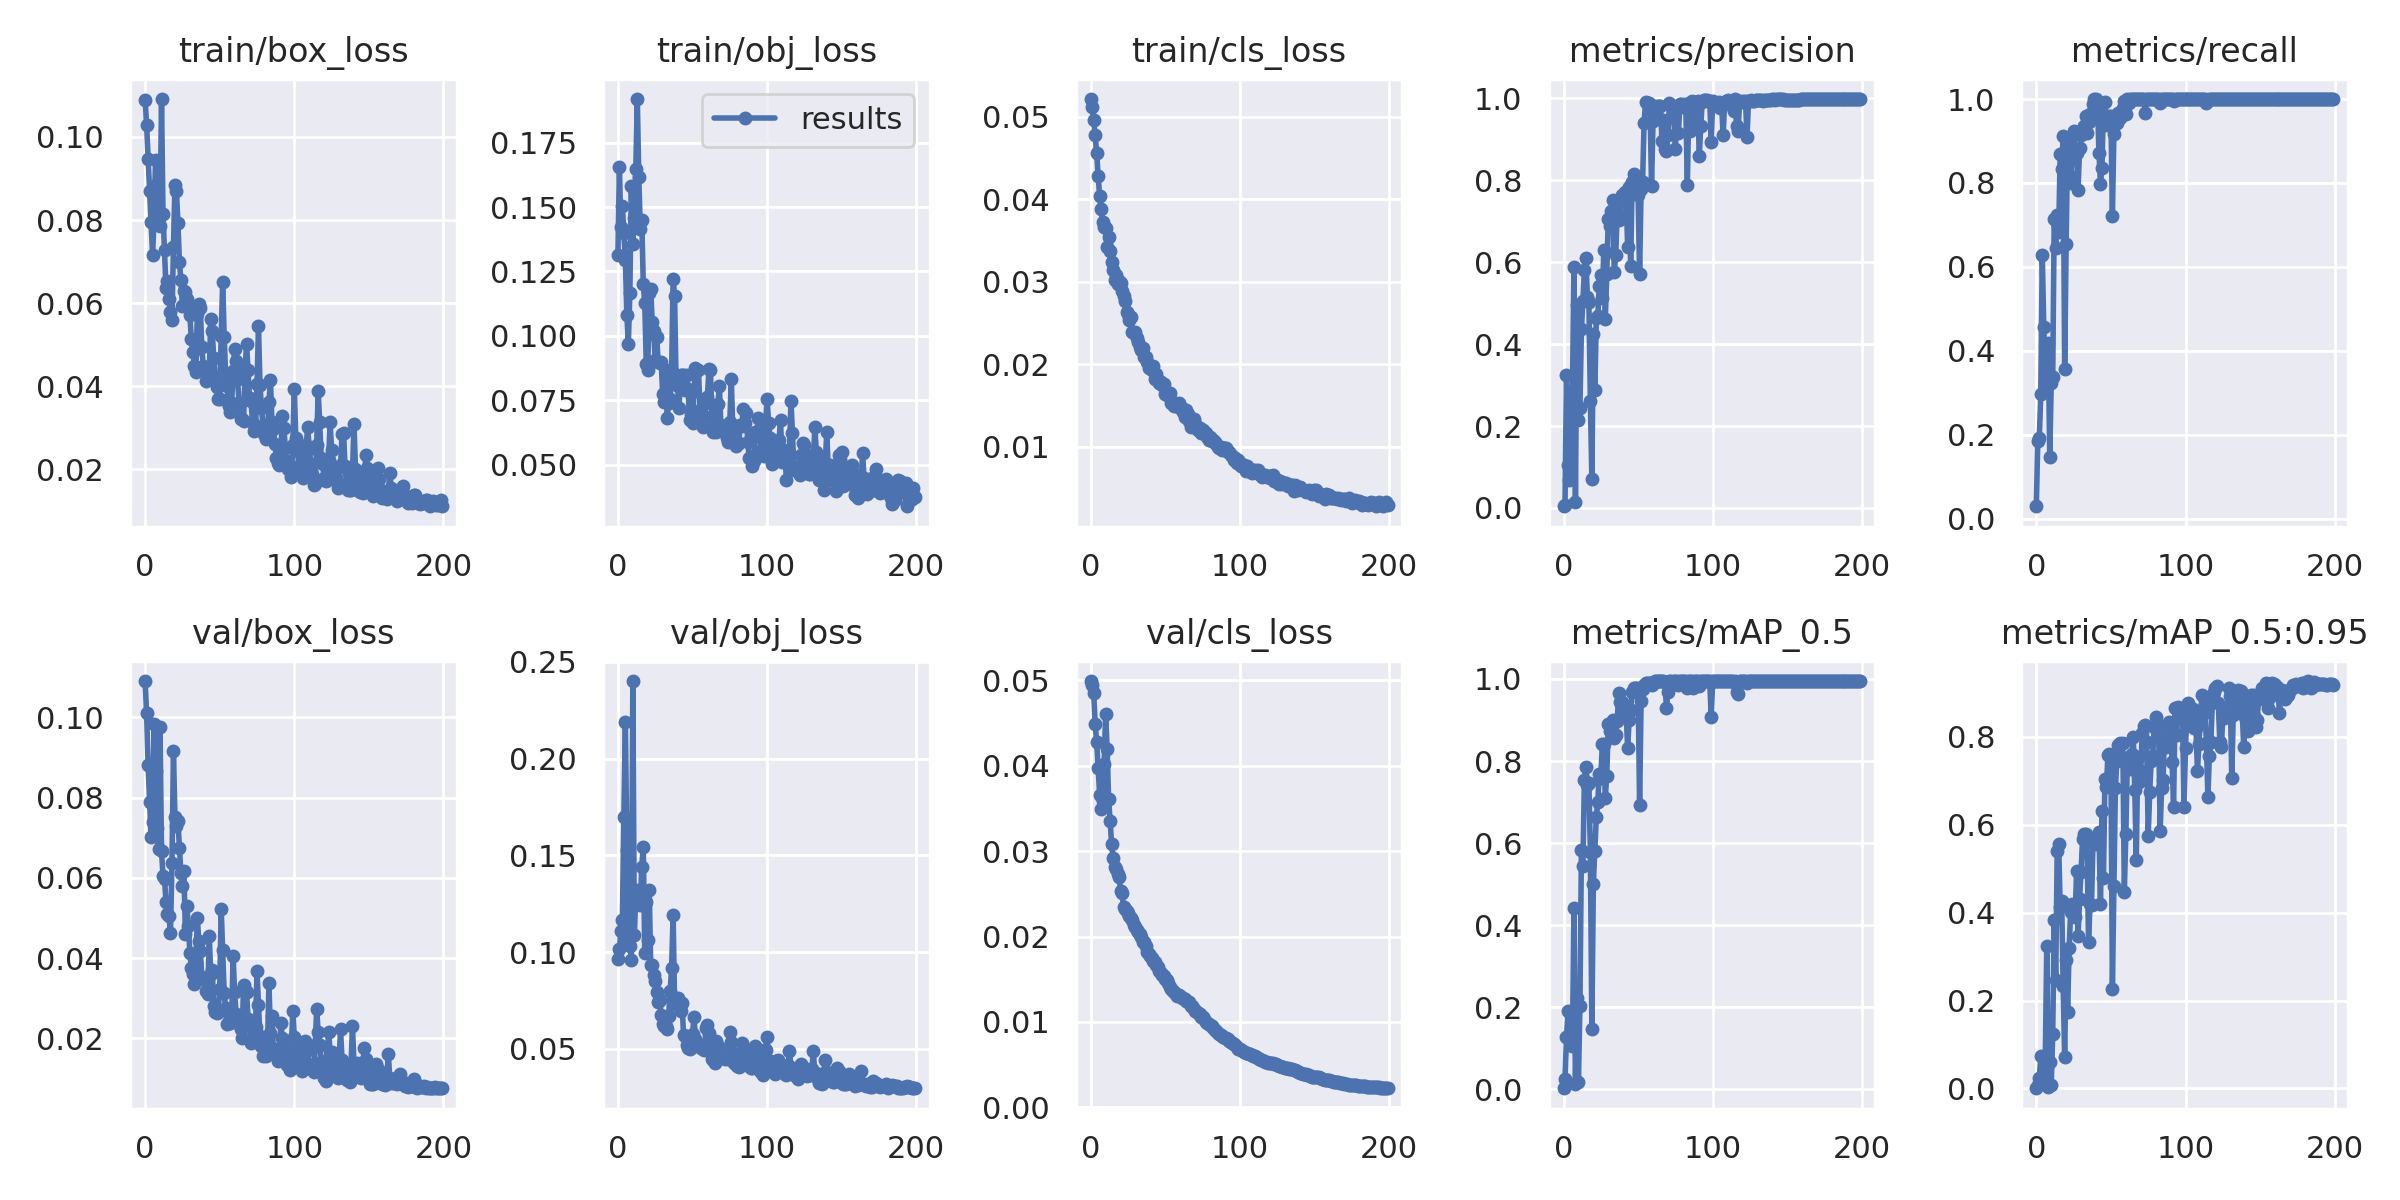

The data file committed next to this chart (first rows):
epoch, train/box_loss, train/obj_loss, train/cls_loss, metrics/precision, metrics/recall, metrics/mAP_0.5, metrics/mAP_0.5:0.95, val/box_loss, val/obj_loss, val/cls_loss, x/lr0, x/lr1, x/lr2
0, 0.1089, 0.1315, 0.05217, 0.004189, 0.02963, 0.002534, 0.00042, 0.109, 0.09645, 0.0499, 0.0008, 0.0008, 0.0928
1, 0.1029, 0.1653, 0.05119, 0.007124, 0.186, 0.02583, 0.006744, 0.101, 0.1016, 0.04943, 0.001692, 0.001692, 0.08469
2, 0.09479, 0.1421, 0.04962, 0.3256, 0.1916, 0.127, 0.02334, 0.08801, 0.1112, 0.04851, 0.002574, 0.002574, 0.07657
3, 0.08711, 0.1502, 0.04776, 0.1047, 0.2966, 0.1901, 0.07361, 0.07883, 0.1164, 0.04482, 0.003448, 0.003448, 0.06845
4, 0.0796, 0.1398, 0.04557, 0.06761, 0.6294, 0.1228, 0.027, 0.07018, 0.17, 0.0428, 0.004313, 0.004313, 0.06031
5, 0.07164, 0.1296, 0.04285, 0.248, 0.4567, 0.1143, 0.03898, 0.07386, 0.219, 0.03968, 0.005169, 0.005169, 0.05217
6, 0.08012, 0.1082, 0.04039, 0.2859, 0.3252, 0.1058, 0.06041, 0.09842, 0.1529, 0.03655, 0.006016, 0.006016, 0.04402
7, 0.0944, 0.09695, 0.03881, 0.5879, 0.3443, 0.4408, 0.3229, 0.08668, 0.1053, 0.03497, 0.006854, 0.006854, 0.03585
8, 0.08871, 0.1166, 0.03725, 0.0156, 0.4194, 0.01324, 0.003895, 0.07232, 0.1034, 0.03582, 0.007683, 0.007683, 0.02768
9, 0.08084, 0.1582, 0.03666, 0.4951, 0.1462, 0.2227, 0.06065, 0.06713, 0.0962, 0.04021, 0.008504, 0.008504, 0.0195
10, 0.07849, 0.1357, 0.03654, 0.2151, 0.3227, 0.01718, 0.007181, 0.09756, 0.24, 0.046, 0.009315, 0.009315, 0.01132
11, 0.1091, 0.1457, 0.03422, 0.2436, 0.3367, 0.2037, 0.1236, 0.06658, 0.109, 0.04195, 0.009456, 0.009456, 0.009456
12, 0.08148, 0.1648, 0.03541, 0.4358, 0.7136, 0.5823, 0.3833, 0.06057, 0.1294, 0.03609, 0.009456, 0.009456, 0.009456
13, 0.07269, 0.1919, 0.03373, 0.5053, 0.6457, 0.5438, 0.2467, 0.05981, 0.1323, 0.03357, 0.009406, 0.009406, 0.009406
14, 0.06355, 0.1618, 0.03243, 0.5807, 0.7235, 0.754, 0.5408, 0.0539, 0.1277, 0.03083, 0.009357, 0.009357, 0.009357
15, 0.06537, 0.1416, 0.03142, 0.6088, 0.6821, 0.7857, 0.5553, 0.05101, 0.1245, 0.02921, 0.009307, 0.009307, 0.009307
16, 0.06097, 0.145, 0.03023, 0.5138, 0.8693, 0.7419, 0.4128, 0.05038, 0.1442, 0.02818, 0.009258, 0.009258, 0.009258
17, 0.05798, 0.1201, 0.03078, 0.5027, 0.8343, 0.747, 0.4271, 0.04628, 0.1543, 0.02795, 0.009208, 0.009208, 0.009208
18, 0.05588, 0.1126, 0.02977, 0.2609, 0.9119, 0.5776, 0.2323, 0.0638, 0.09977, 0.02737, 0.009158, 0.009158, 0.009158
19, 0.07359, 0.08911, 0.03016, 0.07106, 0.3572, 0.148, 0.07245, 0.09162, 0.1259, 0.02697, 0.009109, 0.009109, 0.009109
20, 0.08834, 0.08687, 0.02987, 0.4236, 0.6552, 0.501, 0.2916, 0.07509, 0.1065, 0.02537, 0.009059, 0.009059, 0.009059
21, 0.08695, 0.1167, 0.02893, 0.2877, 0.9014, 0.5806, 0.1748, 0.07282, 0.1322, 0.02513, 0.00901, 0.00901, 0.00901
22, 0.07933, 0.1182, 0.02826, 0.4646, 0.8187, 0.6645, 0.3196, 0.07408, 0.0934, 0.02349, 0.00896, 0.00896, 0.00896
23, 0.06997, 0.1053, 0.02773, 0.4693, 0.7989, 0.7012, 0.4012, 0.06742, 0.09318, 0.02319, 0.008911, 0.008911, 0.008911
24, 0.0655, 0.1018, 0.02632, 0.5427, 0.8694, 0.7694, 0.4204, 0.06122, 0.08796, 0.02293, 0.008861, 0.008861, 0.008861
25, 0.05928, 0.09061, 0.02615, 0.5682, 0.9239, 0.7592, 0.4097, 0.05806, 0.08525, 0.02274, 0.008812, 0.008812, 0.008812
26, 0.06286, 0.09969, 0.02543, 0.5114, 0.8666, 0.8407, 0.389, 0.06174, 0.07923, 0.02235, 0.008762, 0.008762, 0.008762
27, 0.06272, 0.08979, 0.02578, 0.6285, 0.8715, 0.8425, 0.4936, 0.04609, 0.07414, 0.02212, 0.008713, 0.008713, 0.008713
28, 0.06095, 0.0894, 0.02386, 0.4616, 0.7834, 0.7105, 0.3466, 0.05288, 0.07546, 0.02191, 0.008663, 0.008663, 0.008663
29, 0.05979, 0.08994, 0.02385, 0.5703, 0.8841, 0.7643, 0.432, 0.04808, 0.06767, 0.0213, 0.008614, 0.008614, 0.008614
30, 0.05707, 0.07755, 0.0239, 0.7053, 0.9134, 0.8897, 0.4928, 0.04136, 0.06299, 0.02115, 0.008564, 0.008564, 0.008564
31, 0.05127, 0.0742, 0.02317, 0.688, 0.9255, 0.8742, 0.5684, 0.03763, 0.06204, 0.0208, 0.008515, 0.008515, 0.008515
32, 0.04822, 0.08695, 0.02271, 0.7257, 0.9359, 0.8922, 0.5777, 0.036, 0.06194, 0.02052, 0.008466, 0.008466, 0.008466
33, 0.04492, 0.06821, 0.02213, 0.7513, 0.9602, 0.8997, 0.5794, 0.03346, 0.06057, 0.02034, 0.008416, 0.008416, 0.008416
34, 0.04345, 0.07419, 0.0217, 0.576, 0.9198, 0.855, 0.5607, 0.03882, 0.06714, 0.01989, 0.008367, 0.008367, 0.008367
35, 0.0573, 0.0754, 0.02199, 0.6163, 0.9444, 0.8639, 0.3327, 0.04997, 0.07979, 0.01939, 0.008317, 0.008317, 0.008317
36, 0.0597, 0.08636, 0.02091, 0.7223, 0.9655, 0.8973, 0.4188, 0.04436, 0.09201, 0.01935, 0.008268, 0.008268, 0.008268
37, 0.05887, 0.1222, 0.02087, 0.7029, 0.955, 0.9657, 0.418, 0.04184, 0.1193, 0.0189, 0.008218, 0.008218, 0.008218
38, 0.04945, 0.1156, 0.02022, 0.7063, 0.9875, 0.9432, 0.5618, 0.03522, 0.07326, 0.0182, 0.008169, 0.008169, 0.008169
39, 0.04484, 0.08133, 0.01954, 0.7641, 1, 0.945, 0.5614, 0.03497, 0.07536, 0.018, 0.008119, 0.008119, 0.008119
40, 0.04367, 0.08057, 0.01979, 0.757, 1, 0.9203, 0.5562, 0.03454, 0.07618, 0.01775, 0.00807, 0.00807, 0.00807
41, 0.04129, 0.07197, 0.01927, 0.7719, 0.9872, 0.9265, 0.5653, 0.03194, 0.07314, 0.01751, 0.00802, 0.00802, 0.00802
42, 0.04164, 0.08472, 0.01976, 0.7585, 0.8725, 0.9134, 0.5839, 0.03119, 0.06973, 0.01711, 0.007971, 0.007971, 0.007971
43, 0.04319, 0.08494, 0.01818, 0.6373, 0.7978, 0.8313, 0.4185, 0.04556, 0.07398, 0.01697, 0.007921, 0.007921, 0.007921
44, 0.05618, 0.08504, 0.0188, 0.7837, 0.8353, 0.9006, 0.6319, 0.03604, 0.0571, 0.01671, 0.007872, 0.007872, 0.007872
45, 0.05323, 0.07923, 0.01814, 0.5901, 0.9909, 0.9245, 0.4789, 0.03709, 0.05669, 0.01638, 0.007822, 0.007822, 0.007822
46, 0.04678, 0.08484, 0.01771, 0.7958, 0.993, 0.968, 0.7046, 0.02816, 0.05224, 0.01597, 0.007772, 0.007772, 0.007772
47, 0.04221, 0.07945, 0.01785, 0.8138, 0.939, 0.9781, 0.6864, 0.02649, 0.05047, 0.01573, 0.007723, 0.007723, 0.007723
48, 0.03983, 0.06721, 0.01749, 0.8045, 0.9487, 0.9783, 0.7589, 0.02639, 0.05021, 0.0155, 0.007673, 0.007673, 0.007673
49, 0.03704, 0.06968, 0.01757, 0.8068, 0.9591, 0.9778, 0.7601, 0.02654, 0.05104, 0.01534, 0.007624, 0.007624, 0.007624
50, 0.03688, 0.06608, 0.0164, 0.7646, 0.9591, 0.9757, 0.7581, 0.03236, 0.05787, 0.01499, 0.007574, 0.007574, 0.007574
51, 0.05221, 0.07877, 0.01622, 0.5708, 0.7217, 0.6926, 0.2268, 0.05222, 0.06667, 0.01492, 0.007525, 0.007525, 0.007525
52, 0.0652, 0.08774, 0.01648, 0.7794, 0.9173, 0.9461, 0.4607, 0.04194, 0.05503, 0.01453, 0.007476, 0.007476, 0.007476
53, 0.05197, 0.08696, 0.01647, 0.7944, 0.9409, 0.9767, 0.6833, 0.03123, 0.05267, 0.01414, 0.007426, 0.007426, 0.007426
54, 0.04271, 0.08693, 0.01536, 0.9405, 0.944, 0.986, 0.7442, 0.02756, 0.05255, 0.01382, 0.007377, 0.007377, 0.007377
55, 0.04015, 0.07139, 0.01538, 0.99, 0.9661, 0.9909, 0.7806, 0.02359, 0.05082, 0.01365, 0.007327, 0.007327, 0.007327
56, 0.03515, 0.06773, 0.015, 0.9892, 0.9542, 0.9907, 0.7867, 0.02427, 0.05064, 0.01345, 0.007278, 0.007278, 0.007278
57, 0.03385, 0.0645, 0.01507, 0.9873, 0.9595, 0.9899, 0.7473, 0.02396, 0.04991, 0.0133, 0.007228, 0.007228, 0.007228
58, 0.03608, 0.0682, 0.01496, 0.9756, 0.9782, 0.991, 0.7866, 0.02479, 0.04924, 0.01298, 0.007178, 0.007178, 0.007178
59, 0.0436, 0.0739, 0.01529, 0.7867, 0.9961, 0.9845, 0.4477, 0.04051, 0.06068, 0.01311, 0.007129, 0.007129, 0.007129
... 140 more rows
